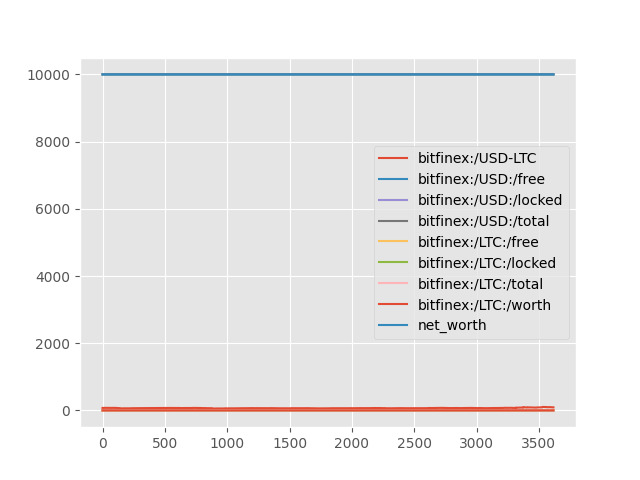

The data file committed next to this chart (first rows):
, bitfinex:/USD-LTC, bitfinex:/USD:/free, bitfinex:/USD:/locked, bitfinex:/USD:/total, bitfinex:/LTC:/free, bitfinex:/LTC:/locked, bitfinex:/LTC:/total, bitfinex:/LTC:/worth, net_worth, base_symbol
0, 73.69, 10000, 0.0, 10000, 0.0, 0.0, 0.0, 0.0, 10000, USD
1, 73.97, 10000, 0.0, 10000, 0.0, 0.0, 0.0, 0.0, 10000, USD
2, 73.83, 10000, 0.0, 10000, 0.0, 0.0, 0.0, 0.0, 10000, USD
3, 73.9, 10000, 0.0, 10000, 0.0, 0.0, 0.0, 0.0, 10000, USD
4, 73.73, 10000, 0.0, 10000, 0.0, 0.0, 0.0, 0.0, 10000, USD
5, 73.97, 10000, 0.0, 10000, 0.0, 0.0, 0.0, 0.0, 10000, USD
6, 74.28, 10000, 0.0, 10000, 0.0, 0.0, 0.0, 0.0, 10000, USD
7, 74.62, 10000, 0.0, 10000, 0.0, 0.0, 0.0, 0.0, 10000, USD
8, 74.44, 10000, 0.0, 10000, 0.0, 0.0, 0.0, 0.0, 10000, USD
9, 74.47, 10000, 0.0, 10000, 0.0, 0.0, 0.0, 0.0, 10000, USD
10, 74.58, 10000, 0.0, 10000, 0.0, 0.0, 0.0, 0.0, 10000, USD
11, 74.65, 10000, 0.0, 10000, 0.0, 0.0, 0.0, 0.0, 10000, USD
12, 74.88, 10000, 0.0, 10000, 0.0, 0.0, 0.0, 0.0, 10000, USD
13, 75.08, 10000, 0.0, 10000, 0.0, 0.0, 0.0, 0.0, 10000, USD
14, 74.78, 10000, 0.0, 10000, 0.0, 0.0, 0.0, 0.0, 10000, USD
15, 75.2, 10000, 0.0, 10000, 0.0, 0.0, 0.0, 0.0, 10000, USD
16, 75.22, 10000, 0.0, 10000, 0.0, 0.0, 0.0, 0.0, 10000, USD
17, 75.34, 10000, 0.0, 10000, 0.0, 0.0, 0.0, 0.0, 10000, USD
18, 75.74, 10000, 0.0, 10000, 0.0, 0.0, 0.0, 0.0, 10000, USD
19, 75.91, 10000, 0.0, 10000, 0.0, 0.0, 0.0, 0.0, 10000, USD
20, 75.82, 10000, 0.0, 10000, 0.0, 0.0, 0.0, 0.0, 10000, USD
21, 75.39, 10000, 0.0, 10000, 0.0, 0.0, 0.0, 0.0, 10000, USD
22, 75.06, 10000, 0.0, 10000, 0.0, 0.0, 0.0, 0.0, 10000, USD
23, 75.18, 10000, 0.0, 10000, 0.0, 0.0, 0.0, 0.0, 10000, USD
24, 75.03, 10000, 0.0, 10000, 0.0, 0.0, 0.0, 0.0, 10000, USD
25, 75.37, 10000, 0.0, 10000, 0.0, 0.0, 0.0, 0.0, 10000, USD
26, 75.62, 10000, 0.0, 10000, 0.0, 0.0, 0.0, 0.0, 10000, USD
27, 75.52, 10000, 0.0, 10000, 0.0, 0.0, 0.0, 0.0, 10000, USD
28, 75.18, 10000, 0.0, 10000, 0.0, 0.0, 0.0, 0.0, 10000, USD
29, 75.12, 10000, 0.0, 10000, 0.0, 0.0, 0.0, 0.0, 10000, USD
30, 75.69, 10000, 0.0, 10000, 0.0, 0.0, 0.0, 0.0, 10000, USD
31, 75.64, 10000, 0.0, 10000, 0.0, 0.0, 0.0, 0.0, 10000, USD
32, 75.47, 10000, 0.0, 10000, 0.0, 0.0, 0.0, 0.0, 10000, USD
33, 74.89, 10000, 0.0, 10000, 0.0, 0.0, 0.0, 0.0, 10000, USD
34, 75.14, 10000, 0.0, 10000, 0.0, 0.0, 0.0, 0.0, 10000, USD
35, 74.88, 10000, 0.0, 10000, 0.0, 0.0, 0.0, 0.0, 10000, USD
36, 74.94, 10000, 0.0, 10000, 0.0, 0.0, 0.0, 0.0, 10000, USD
37, 74.84, 10000, 0.0, 10000, 0.0, 0.0, 0.0, 0.0, 10000, USD
38, 74.87, 10000, 0.0, 10000, 0.0, 0.0, 0.0, 0.0, 10000, USD
39, 74.5, 10000, 0.0, 10000, 0.0, 0.0, 0.0, 0.0, 10000, USD
40, 74.45, 10000, 0.0, 10000, 0.0, 0.0, 0.0, 0.0, 10000, USD
41, 74.52, 10000, 0.0, 10000, 0.0, 0.0, 0.0, 0.0, 10000, USD
42, 74.78, 10000, 0.0, 10000, 0.0, 0.0, 0.0, 0.0, 10000, USD
43, 74.99, 10000, 0.0, 10000, 0.0, 0.0, 0.0, 0.0, 10000, USD
44, 75.27, 10000, 0.0, 10000, 0.0, 0.0, 0.0, 0.0, 10000, USD
45, 75.81, 10000, 0.0, 10000, 0.0, 0.0, 0.0, 0.0, 10000, USD
46, 75.47, 10000, 0.0, 10000, 0.0, 0.0, 0.0, 0.0, 10000, USD
47, 75.32, 10000, 0.0, 10000, 0.0, 0.0, 0.0, 0.0, 10000, USD
48, 75.9, 10000, 0.0, 10000, 0.0, 0.0, 0.0, 0.0, 10000, USD
49, 75.56, 10000, 0.0, 10000, 0.0, 0.0, 0.0, 0.0, 10000, USD
50, 75.6, 10000, 0.0, 10000, 0.0, 0.0, 0.0, 0.0, 10000, USD
51, 75.17, 10000, 0.0, 10000, 0.0, 0.0, 0.0, 0.0, 10000, USD
52, 75.37, 10000, 0.0, 10000, 0.0, 0.0, 0.0, 0.0, 10000, USD
53, 75.35, 10000, 0.0, 10000, 0.0, 0.0, 0.0, 0.0, 10000, USD
54, 75.27, 10000, 0.0, 10000, 0.0, 0.0, 0.0, 0.0, 10000, USD
55, 75.31, 10000, 0.0, 10000, 0.0, 0.0, 0.0, 0.0, 10000, USD
56, 75.19, 10000, 0.0, 10000, 0.0, 0.0, 0.0, 0.0, 10000, USD
57, 75.09, 10000, 0.0, 10000, 0.0, 0.0, 0.0, 0.0, 10000, USD
58, 74.92, 10000, 0.0, 10000, 0.0, 0.0, 0.0, 0.0, 10000, USD
59, 74.73, 10000, 0.0, 10000, 0.0, 0.0, 0.0, 0.0, 10000, USD
... 3,558 more rows
